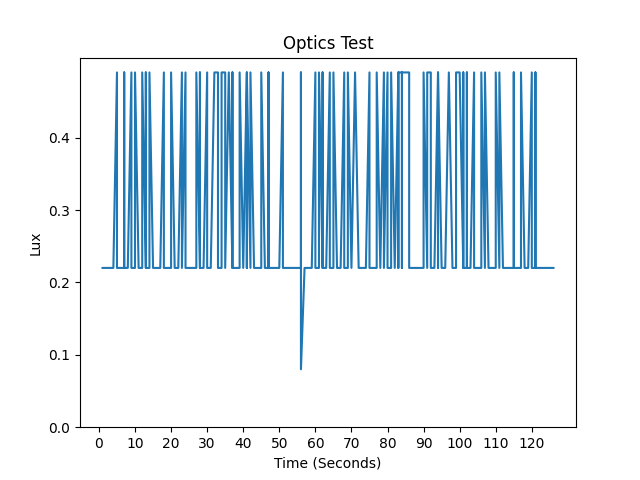

The data file committed next to this chart (first rows):
Time, seconds, IR, Full, Visible, Lux, LED Status
2023/7/12 (Wednesday) 14:14:2, 1, 1, 3, 2, 0.22, LED OFF
2023/7/12 (Wednesday) 14:14:2, 1, 1, 3, 2, 0.22, LED OFF
2023/7/12 (Wednesday) 14:14:2, 1, 1, 3, 2, 0.22, LED OFF
2023/7/12 (Wednesday) 14:14:3, 2, 1, 3, 2, 0.22, LED OFF
2023/7/12 (Wednesday) 14:14:3, 2, 1, 3, 2, 0.22, LED OFF
2023/7/12 (Wednesday) 14:14:3, 3, 1, 3, 2, 0.22, LED OFF
2023/7/12 (Wednesday) 14:14:4, 3, 1, 3, 2, 0.22, LED OFF
2023/7/12 (Wednesday) 14:14:4, 3, 1, 3, 2, 0.22, LED OFF
2023/7/12 (Wednesday) 14:14:4, 4, 1, 3, 2, 0.22, LED OFF
2023/7/12 (Wednesday) 14:14:5, 4, 1, 3, 2, 0.22, LED OFF
2023/7/12 (Wednesday) 14:14:5, 4, 1, 3, 2, 0.22, LED OFF
2023/7/12 (Wednesday) 14:14:5, 5, 0, 3, 3, 0.49, LED OFF
2023/7/12 (Wednesday) 14:14:6, 5, 0, 3, 3, 0.49, LED OFF
2023/7/12 (Wednesday) 14:14:6, 5, 1, 3, 2, 0.22, LED OFF
2023/7/12 (Wednesday) 14:14:6, 6, 1, 3, 2, 0.22, LED OFF
2023/7/12 (Wednesday) 14:14:7, 6, 1, 3, 2, 0.22, LED OFF
2023/7/12 (Wednesday) 14:14:7, 6, 1, 3, 2, 0.22, LED OFF
2023/7/12 (Wednesday) 14:14:7, 7, 1, 3, 2, 0.22, LED OFF
2023/7/12 (Wednesday) 14:14:8, 7, 0, 3, 3, 0.49, LED OFF
2023/7/12 (Wednesday) 14:14:8, 7, 1, 3, 2, 0.22, LED OFF
2023/7/12 (Wednesday) 14:14:8, 8, 1, 3, 2, 0.22, LED OFF
2023/7/12 (Wednesday) 14:14:9, 8, 1, 3, 2, 0.22, LED OFF
2023/7/12 (Wednesday) 14:14:9, 9, 0, 3, 3, 0.49, LED OFF
2023/7/12 (Wednesday) 14:14:9, 9, 0, 3, 3, 0.49, LED OFF
2023/7/12 (Wednesday) 14:14:10, 9, 1, 3, 2, 0.22, LED OFF
2023/7/12 (Wednesday) 14:14:10, 10, 1, 3, 2, 0.22, LED OFF
2023/7/12 (Wednesday) 14:14:10, 10, 1, 3, 2, 0.22, LED OFF
2023/7/12 (Wednesday) 14:14:11, 10, 0, 3, 3, 0.49, LED OFF
2023/7/12 (Wednesday) 14:14:11, 11, 1, 3, 2, 0.22, LED OFF
2023/7/12 (Wednesday) 14:14:11, 11, 1, 3, 2, 0.22, LED OFF
2023/7/12 (Wednesday) 14:14:12, 11, 1, 3, 2, 0.22, LED OFF
2023/7/12 (Wednesday) 14:14:12, 12, 1, 3, 2, 0.22, LED OFF
2023/7/12 (Wednesday) 14:14:12, 12, 1, 3, 2, 0.22, LED OFF
2023/7/12 (Wednesday) 14:14:13, 12, 0, 3, 3, 0.49, LED OFF
2023/7/12 (Wednesday) 14:14:13, 13, 1, 3, 2, 0.22, LED OFF
2023/7/12 (Wednesday) 14:14:13, 13, 0, 3, 3, 0.49, LED OFF
2023/7/12 (Wednesday) 14:14:15, 13, 1, 3, 2, 0.22, LED OFF
2023/7/12 (Wednesday) 14:14:15, 14, 1, 3, 2, 0.22, LED OFF
2023/7/12 (Wednesday) 14:14:15, 14, 0, 3, 3, 0.49, LED OFF
2023/7/12 (Wednesday) 14:14:16, 15, 1, 3, 2, 0.22, LED OFF
2023/7/12 (Wednesday) 14:14:16, 15, 1, 3, 2, 0.22, LED OFF
2023/7/12 (Wednesday) 14:14:16, 15, 1, 3, 2, 0.22, LED OFF
2023/7/12 (Wednesday) 14:14:17, 16, 1, 3, 2, 0.22, LED OFF
2023/7/12 (Wednesday) 14:14:17, 16, 1, 3, 2, 0.22, LED OFF
2023/7/12 (Wednesday) 14:14:17, 16, 1, 3, 2, 0.22, LED OFF
2023/7/12 (Wednesday) 14:14:18, 17, 1, 3, 2, 0.22, LED OFF
2023/7/12 (Wednesday) 14:14:18, 17, 1, 3, 2, 0.22, LED OFF
2023/7/12 (Wednesday) 14:14:18, 17, 1, 3, 2, 0.22, LED OFF
2023/7/12 (Wednesday) 14:14:19, 18, 0, 3, 3, 0.49, LED OFF
2023/7/12 (Wednesday) 14:14:19, 18, 1, 3, 2, 0.22, LED OFF
2023/7/12 (Wednesday) 14:14:19, 18, 1, 3, 2, 0.22, LED OFF
2023/7/12 (Wednesday) 14:14:20, 19, 1, 3, 2, 0.22, LED OFF
2023/7/12 (Wednesday) 14:14:20, 19, 1, 3, 2, 0.22, LED OFF
2023/7/12 (Wednesday) 14:14:20, 20, 1, 3, 2, 0.22, LED OFF
2023/7/12 (Wednesday) 14:14:21, 20, 0, 3, 3, 0.49, LED OFF
2023/7/12 (Wednesday) 14:14:21, 20, 0, 3, 3, 0.49, LED OFF
2023/7/12 (Wednesday) 14:14:21, 21, 1, 3, 2, 0.22, LED OFF
2023/7/12 (Wednesday) 14:14:22, 21, 1, 3, 2, 0.22, LED OFF
2023/7/12 (Wednesday) 14:14:22, 21, 1, 3, 2, 0.22, LED OFF
2023/7/12 (Wednesday) 14:14:22, 22, 1, 3, 2, 0.22, LED OFF
... 295 more rows
